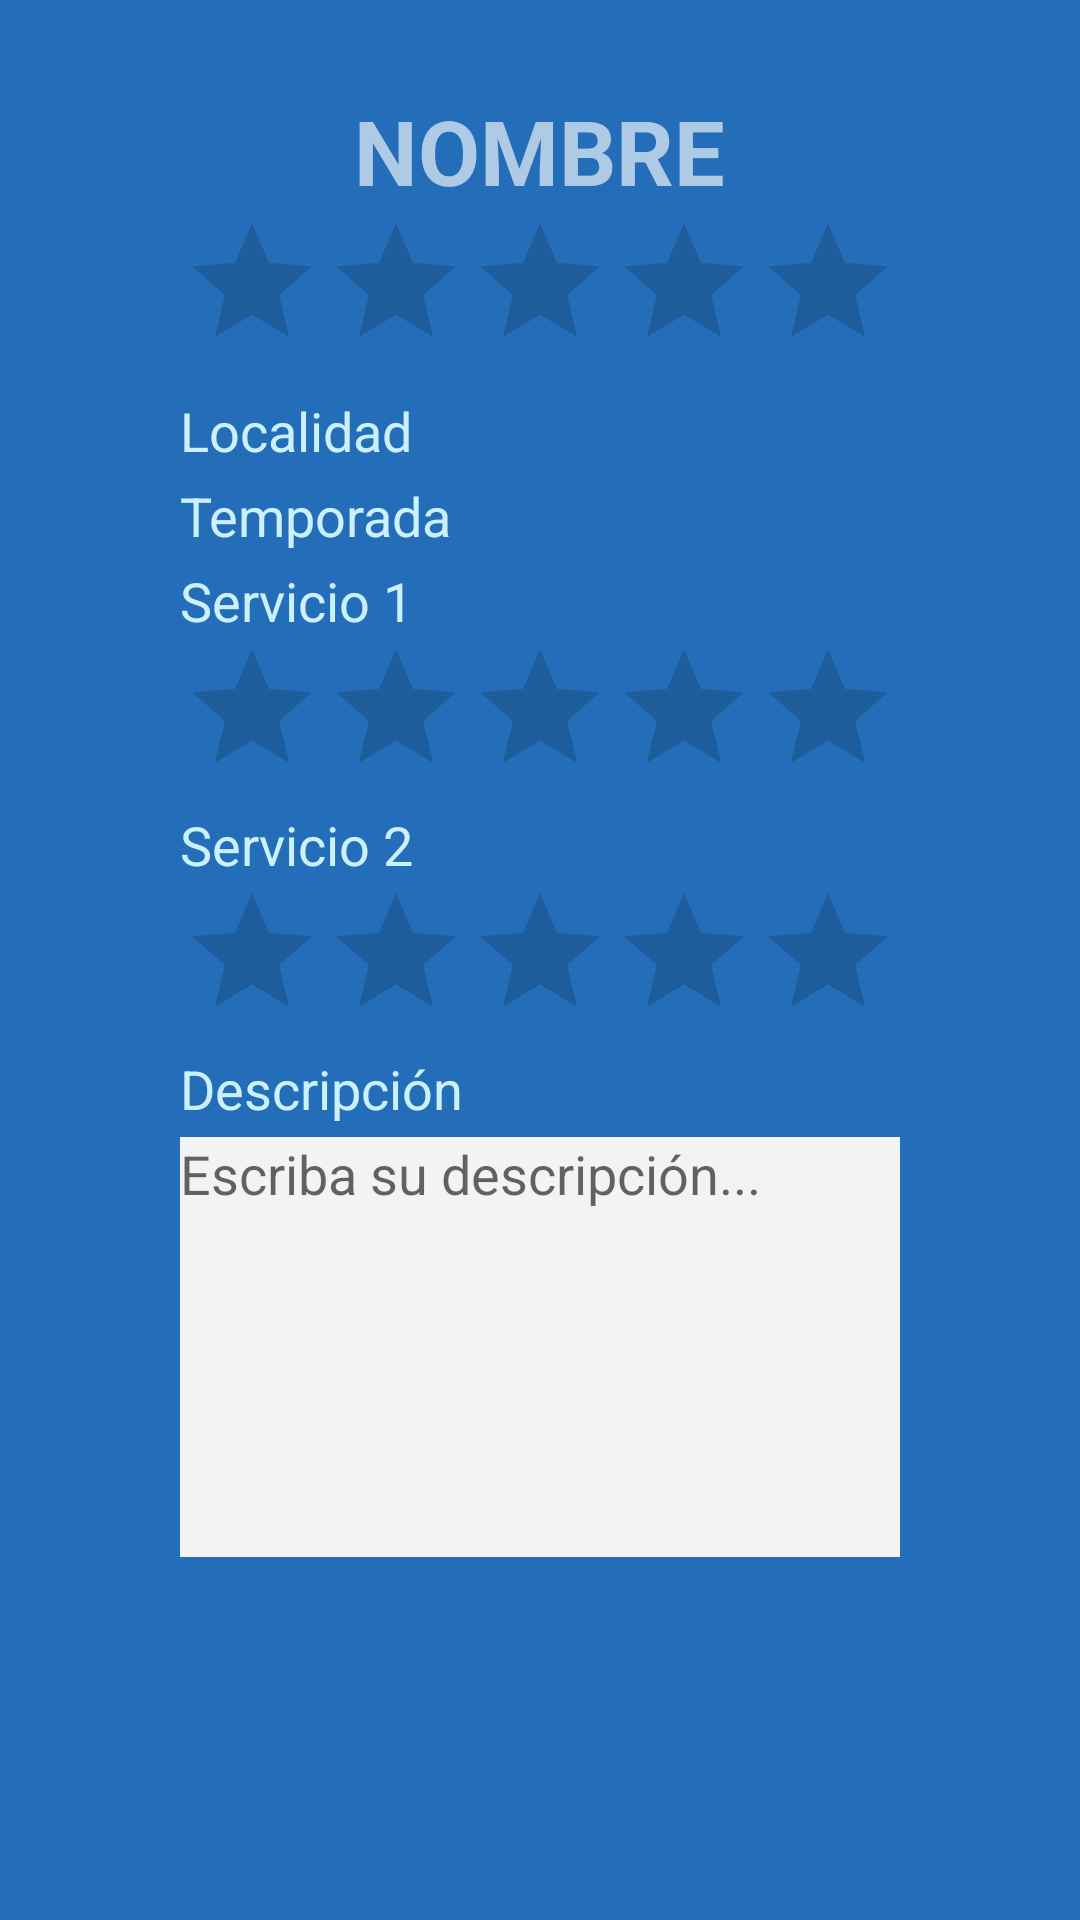

This screen was rendered from an Android layout file. Write that file and the resources it references.
<!-- AndroidManifest.xml: application theme AppTheme -->
<!-- res/layout/opinarlugar.xml -->
<?xml version="1.0" encoding="utf-8"?>
<ScrollView xmlns:android="http://schemas.android.com/apk/res/android"
    xmlns:app="http://schemas.android.com/apk/res-auto"
    android:orientation="vertical"
    android:layout_width="match_parent"
    android:layout_height="match_parent"
    android:background="@color/DarkBlueLugar">

    <RelativeLayout
        android:layout_width="match_parent"
        android:layout_height="match_parent">

        <ImageView
            android:id="@+id/imageView5"
            android:layout_width="wrap_content"
            android:layout_height="wrap_content"
            android:layout_alignParentTop="true"
            android:layout_centerHorizontal="true"
            android:layout_marginTop="20dp"
            android:background="@android:color/white"
            app:srcCompat="@drawable/place" />

        <TextView
            android:id="@+id/textView12"
            android:layout_width="wrap_content"
            android:layout_height="wrap_content"
            android:layout_below="@+id/imageView5"
            android:layout_centerHorizontal="true"
            android:layout_marginTop="10dp"
            android:text="NOMBRE"
            android:textColor="@color/LightBlueLugar"
            android:textSize="30sp"
            android:textStyle="bold" />

        <RatingBar
            android:id="@+id/ratingBar"
            android:layout_width="wrap_content"
            android:layout_height="wrap_content"
            android:layout_below="@+id/textView12"
            android:layout_centerHorizontal="true"
            android:clickable="false" />

        <TextView
            android:id="@+id/textView13"
            android:layout_width="wrap_content"
            android:layout_height="wrap_content"
            android:layout_alignStart="@+id/ratingBar"
            android:layout_below="@+id/ratingBar"
            android:layout_marginTop="4dp"
            android:text="Localidad"
            android:textColor="@color/LightBlueMiLugar"
            android:textSize="18sp" />

        <TextView
            android:id="@+id/textView14"
            android:layout_width="wrap_content"
            android:layout_height="wrap_content"
            android:layout_alignStart="@+id/textView13"
            android:layout_below="@+id/textView13"
            android:layout_marginTop="4dp"
            android:text="Temporada"
            android:textColor="@color/LightBlueMiLugar"
            android:textSize="18sp" />

        <TextView
            android:id="@+id/textView15"
            android:layout_width="wrap_content"
            android:layout_height="wrap_content"
            android:layout_alignStart="@+id/textView14"
            android:layout_below="@+id/textView14"
            android:layout_marginTop="4dp"
            android:text="Servicio 1"
            android:textColor="@color/LightBlueMiLugar"
            android:textSize="18sp" />

        <RatingBar
            android:id="@+id/ratingBar2"
            android:layout_width="wrap_content"
            android:layout_height="wrap_content"
            android:layout_alignStart="@+id/textView15"
            android:layout_below="@+id/textView15"
            android:clickable="true"
            android:layout_alignEnd="@+id/ratingBar" />

        <TextView
            android:id="@+id/textView16"
            android:layout_width="wrap_content"
            android:layout_height="wrap_content"
            android:layout_alignStart="@+id/ratingBar2"
            android:layout_below="@+id/ratingBar2"
            android:text="Servicio 2"
            android:textColor="@color/LightBlueMiLugar"
            android:textSize="18sp" />

        <RatingBar
            android:id="@+id/ratingBar3"
            android:layout_width="wrap_content"
            android:layout_height="wrap_content"
            android:layout_alignStart="@+id/textView16"
            android:layout_below="@+id/textView16"
            android:layout_centerHorizontal="true"
            android:clickable="true" />

        <TextView
            android:id="@+id/textView17"
            android:layout_width="wrap_content"
            android:layout_height="wrap_content"
            android:layout_alignStart="@+id/ratingBar3"
            android:layout_below="@+id/ratingBar3"
            android:text="Descripción"
            android:textColor="@color/LightBlueMiLugar"
            android:textSize="18sp"
            android:layout_marginBottom="4dp" />

        <EditText
            android:id="@+id/editText"
            android:layout_width="240dp"
            android:layout_height="140dp"
            android:layout_alignStart="@+id/textView17"
            android:layout_below="@+id/textView17"
            android:layout_marginBottom="50dp"
            android:background="@color/backGroundApp"
            android:ems="0"
            android:gravity="top"
            android:hint="Escriba su descripción..."
            android:inputType="textPersonName" />
    </RelativeLayout>

</ScrollView>
<!-- resources referenced by this layout -->
<resources>
  <color name="DarkBlueLugar">#246eb9</color>
  <color name="LightBlueLugar">#afcae5</color>
  <color name="LightBlueMiLugar">#cbf0fe</color>
  <color name="backGroundApp">#f3f3f3</color>
  <style name="AppTheme" parent="Theme.AppCompat.Light.DarkActionBar">
          
          <item name="colorPrimary">@color/colorPrimary</item>
          <item name="colorPrimaryDark">@color/colorPrimaryDark</item>
          <item name="colorAccent">@color/colorAccent</item>
      </style>
  <color name="colorPrimary">#4cb944</color>
  <color name="colorPrimaryDark">#addfaa</color>
  <color name="colorAccent">#FF4081</color>
</resources>
